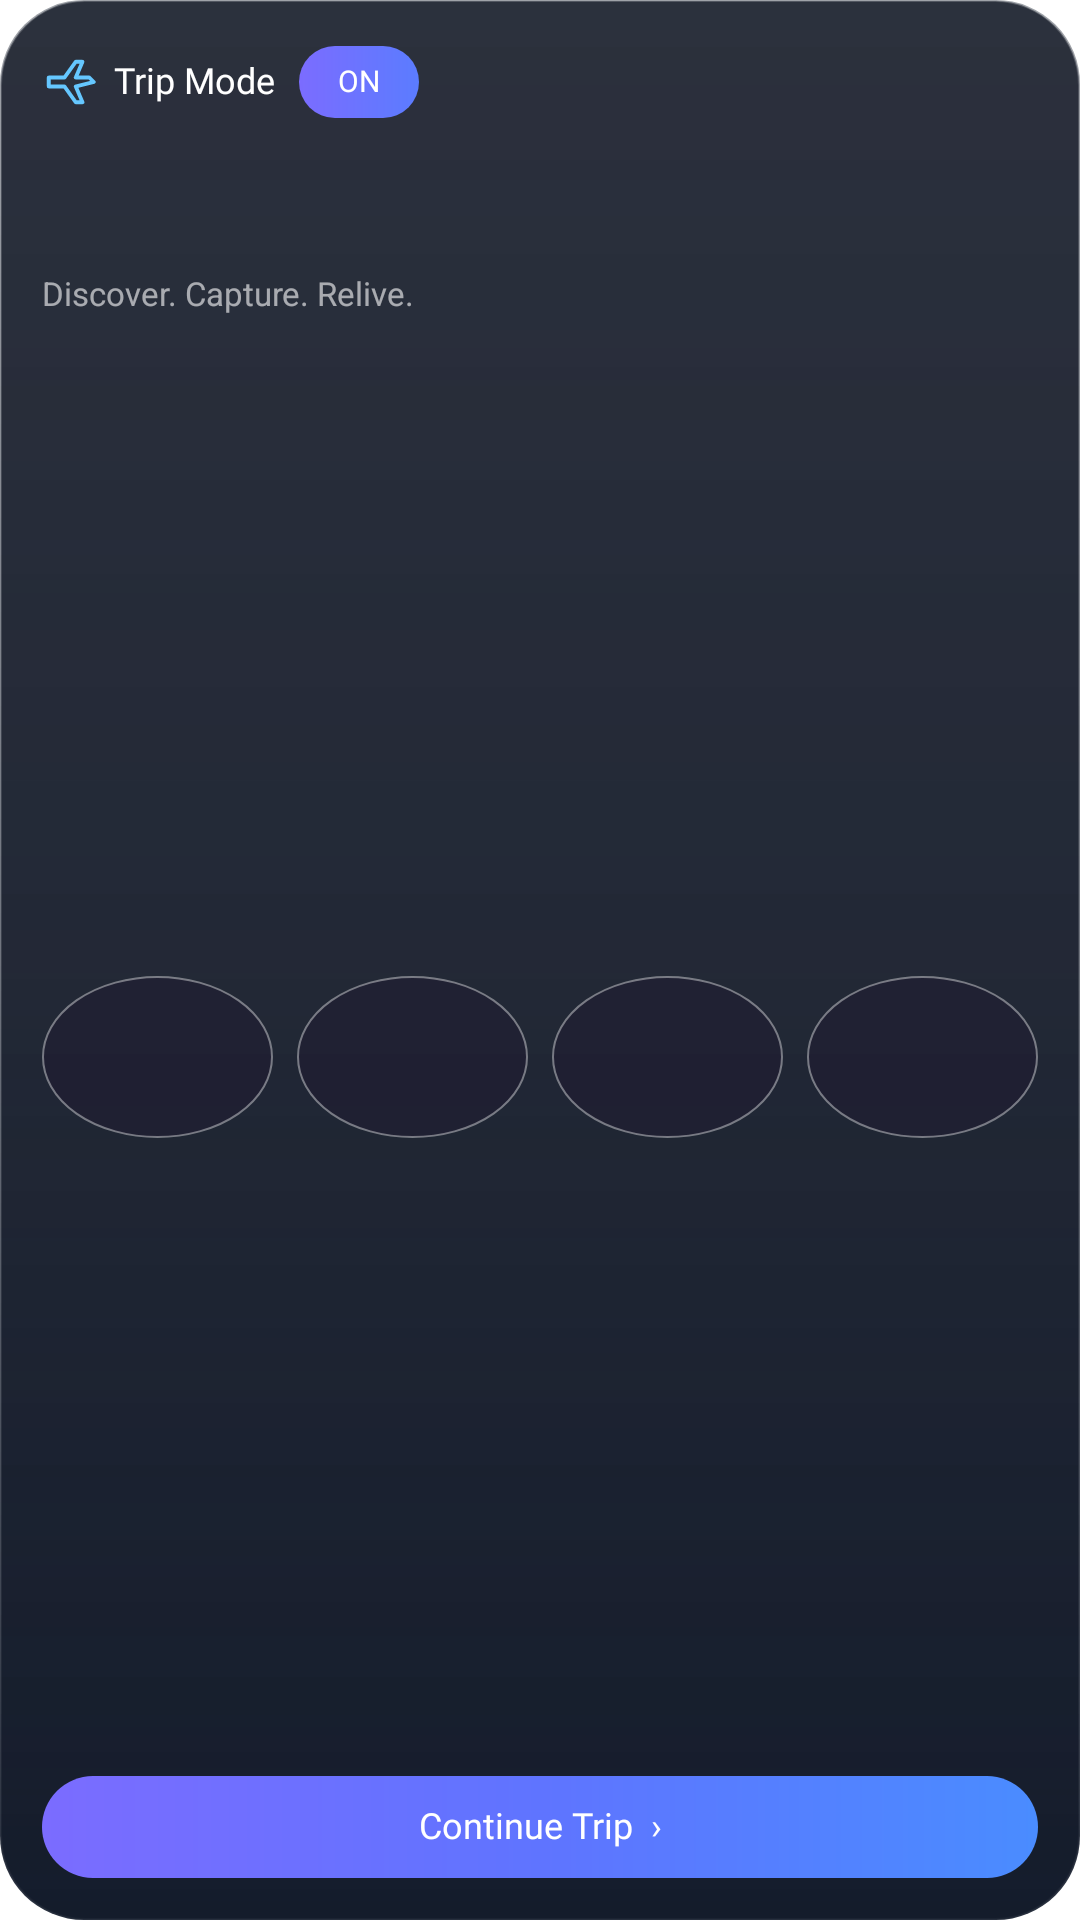

Here is an Android app screen rendered from its layout file. Give the layout XML and the strings, colors and styles it references.
<!-- AndroidManifest.xml: application theme Theme.Lumen -->
<!-- res/layout/widget_trip_featured.xml -->
<?xml version="1.0" encoding="utf-8"?>
<FrameLayout xmlns:android="http://schemas.android.com/apk/res/android"
    android:id="@+id/trip_widget_root"
    android:layout_width="match_parent"
    android:layout_height="match_parent"
    android:background="@drawable/widget_trip_glass_dark">

    <ImageView
        android:id="@+id/trip_widget_cover"
        android:layout_width="match_parent"
        android:layout_height="match_parent"
        android:scaleType="centerCrop"
        android:contentDescription="@null" />
    <FrameLayout
        android:layout_width="match_parent"
        android:layout_height="match_parent"
        android:background="@drawable/widget_trip_scrim_strong" />

    <LinearLayout
        android:layout_width="match_parent"
        android:layout_height="match_parent"
        android:orientation="vertical"
        android:padding="14dp">

        <LinearLayout
            android:layout_width="match_parent"
            android:layout_height="wrap_content"
            android:gravity="center_vertical">
            <ImageView
                android:layout_width="18dp"
                android:layout_height="18dp"
                android:src="@drawable/widget_ic_trip"
                android:contentDescription="@null" />
            <TextView
                android:id="@+id/trip_widget_label"
                android:layout_width="wrap_content"
                android:layout_height="wrap_content"
                android:layout_marginStart="6dp"
                android:text="Trip Mode"
                android:textColor="#FFFFFF"
                android:textSize="12sp"
                android:fontFamily="@font/outfit_medium"
                android:includeFontPadding="false" />
            <TextView
                android:id="@+id/trip_widget_toggle"
                android:layout_width="wrap_content"
                android:layout_height="24dp"
                android:layout_marginStart="8dp"
                android:minWidth="40dp"
                android:paddingHorizontal="10dp"
                android:gravity="center"
                android:background="@drawable/widget_trip_on_pill"
                android:text="ON"
                android:textColor="#FFFFFF"
                android:textSize="10sp"
                android:fontFamily="@font/outfit_medium"
                android:includeFontPadding="false" />
            <FrameLayout
                android:layout_width="0dp"
                android:layout_height="1dp"
                android:layout_weight="1" />
            <LinearLayout
                android:layout_width="wrap_content"
                android:layout_height="wrap_content"
                android:orientation="vertical"
                android:gravity="end">
                <TextView
                    android:id="@+id/trip_widget_weather"
                    android:layout_width="wrap_content"
                    android:layout_height="wrap_content"
                    android:textColor="#FFFFFF"
                    android:textSize="13sp"
                    android:fontFamily="@font/outfit_medium"
                    android:maxLines="1"
                    android:includeFontPadding="false" />
                <TextView
                    android:id="@+id/trip_widget_weather_meta"
                    android:layout_width="wrap_content"
                    android:layout_height="wrap_content"
                    android:textColor="#B8FFFFFF"
                    android:textSize="10sp"
                    android:maxLines="1"
                    android:includeFontPadding="false" />
            </LinearLayout>
        </LinearLayout>

        <TextView
            android:id="@+id/trip_widget_title"
            android:layout_width="match_parent"
            android:layout_height="wrap_content"
            android:layout_marginTop="8dp"
            android:textColor="#FFFFFF"
            android:textSize="22sp"
            android:fontFamily="@font/outfit_semibold"
            android:maxLines="1"
            android:ellipsize="end"
            android:includeFontPadding="false" />
        <TextView
            android:id="@+id/trip_widget_dates"
            android:layout_width="match_parent"
            android:layout_height="wrap_content"
            android:layout_marginTop="2dp"
            android:textColor="#CCFFFFFF"
            android:textSize="11sp"
            android:maxLines="1"
            android:includeFontPadding="false" />
        <TextView
            android:id="@+id/trip_widget_tagline"
            android:layout_width="match_parent"
            android:layout_height="wrap_content"
            android:layout_marginTop="2dp"
            android:text="Discover. Capture. Relive."
            android:textColor="#99FFFFFF"
            android:textSize="11sp"
            android:includeFontPadding="false" />

        <LinearLayout
            android:layout_width="match_parent"
            android:layout_height="0dp"
            android:layout_weight="1"
            android:layout_marginTop="8dp"
            android:gravity="center_vertical">
            <TextView
                android:id="@+id/trip_widget_stat_photos"
                android:layout_width="0dp"
                android:layout_weight="1"
                android:layout_height="54dp"
                android:layout_marginEnd="4dp"
                android:background="@drawable/widget_trip_stat_circle"
                android:gravity="center"
                android:textColor="#FFFFFF"
                android:textSize="10sp"
                android:fontFamily="@font/outfit_medium"
                android:maxLines="2"
                android:includeFontPadding="false" />
            <TextView
                android:id="@+id/trip_widget_stat_places"
                android:layout_width="0dp"
                android:layout_weight="1"
                android:layout_height="54dp"
                android:layout_marginHorizontal="4dp"
                android:background="@drawable/widget_trip_stat_circle"
                android:gravity="center"
                android:textColor="#FFFFFF"
                android:textSize="10sp"
                android:fontFamily="@font/outfit_medium"
                android:maxLines="2"
                android:includeFontPadding="false" />
            <TextView
                android:id="@+id/trip_widget_stat_docs"
                android:layout_width="0dp"
                android:layout_weight="1"
                android:layout_height="54dp"
                android:layout_marginHorizontal="4dp"
                android:background="@drawable/widget_trip_stat_circle"
                android:gravity="center"
                android:textColor="#FFFFFF"
                android:textSize="10sp"
                android:fontFamily="@font/outfit_medium"
                android:maxLines="2"
                android:includeFontPadding="false" />
            <TextView
                android:id="@+id/trip_widget_stats"
                android:layout_width="0dp"
                android:layout_weight="1"
                android:layout_height="54dp"
                android:layout_marginStart="4dp"
                android:background="@drawable/widget_trip_stat_circle"
                android:gravity="center"
                android:textColor="#FFFFFF"
                android:textSize="10sp"
                android:fontFamily="@font/outfit_medium"
                android:maxLines="2"
                android:includeFontPadding="false" />
        </LinearLayout>

        <TextView
            android:id="@+id/trip_widget_primary"
            android:layout_width="match_parent"
            android:layout_height="34dp"
            android:background="@drawable/widget_trip_cta_purple"
            android:gravity="center"
            android:text="Continue Trip  ›"
            android:textColor="#FFFFFF"
            android:textSize="12sp"
            android:fontFamily="@font/outfit_medium"
            android:includeFontPadding="false" />
    </LinearLayout>
</FrameLayout>
<!-- resources referenced by this layout -->
<resources>
  <!-- drawable widget_ic_trip (drawable) -->
  <vector xmlns:android="http://schemas.android.com/apk/res/android" android:width="24dp" android:height="24dp" android:viewportWidth="24" android:viewportHeight="24"><path android:pathData="M3,10 L10,10 L15,3 L18,3 L15,10 L21,10 L23,12 L15,14 L18,21 L15,21 L10,14 L3,14 Z" android:fillColor="@android:color/transparent" android:strokeColor="#65C7FF" android:strokeWidth="1.7" android:strokeLineCap="round" android:strokeLineJoin="round" /></vector>
  <!-- drawable widget_trip_cta_purple (drawable) -->
  <?xml version="1.0" encoding="utf-8"?>
  <shape xmlns:android="http://schemas.android.com/apk/res/android">
      <corners android:radius="18dp" />
      <gradient android:angle="0" android:startColor="#7B6CFF" android:centerColor="#5F74FF" android:endColor="#4A8CFF" />
  </shape>
  <!-- drawable widget_trip_glass_dark (drawable) -->
  <?xml version="1.0" encoding="utf-8"?>
  <shape xmlns:android="http://schemas.android.com/apk/res/android">
      <corners android:radius="28dp" />
      <solid android:color="#D2141824" />
      <stroke android:width="0.8dp" android:color="#55FFFFFF" />
  </shape>
  <!-- drawable widget_trip_on_pill (drawable) -->
  <?xml version="1.0" encoding="utf-8"?>
  <shape xmlns:android="http://schemas.android.com/apk/res/android">
      <corners android:radius="14dp" />
      <gradient android:angle="0" android:startColor="#7B6CFF" android:endColor="#5B7CFF" />
  </shape>
  <!-- drawable widget_trip_scrim_strong (drawable) -->
  <?xml version="1.0" encoding="utf-8"?>
  <shape xmlns:android="http://schemas.android.com/apk/res/android">
      <corners android:radius="28dp" />
      <gradient
          android:angle="270"
          android:startColor="#66101828"
          android:centerColor="#99101828"
          android:endColor="#E6101828" />
  </shape>
  <!-- drawable widget_trip_stat_circle (drawable) -->
  <?xml version="1.0" encoding="utf-8"?>
  <shape xmlns:android="http://schemas.android.com/apk/res/android" android:shape="oval">
      <solid android:color="#66201830" />
      <stroke android:width="0.8dp" android:color="#66FFFFFF" />
  </shape>
  <style name="Theme.Lumen" parent="android:Theme.Material.NoActionBar">
          <item name="android:windowShowWallpaper">true</item>
          <item name="android:windowBackground">@android:color/transparent</item>
          <item name="android:colorBackgroundCacheHint">@null</item>
          <item name="android:statusBarColor">@android:color/transparent</item>
          <item name="android:navigationBarColor">@android:color/transparent</item>
          <item name="android:windowDrawsSystemBarBackgrounds">true</item>
          <item name="android:windowLightStatusBar">false</item>
      </style>
</resources>
